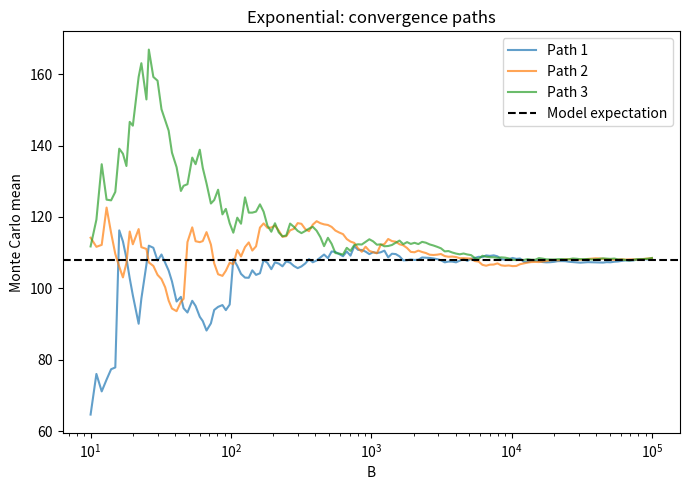
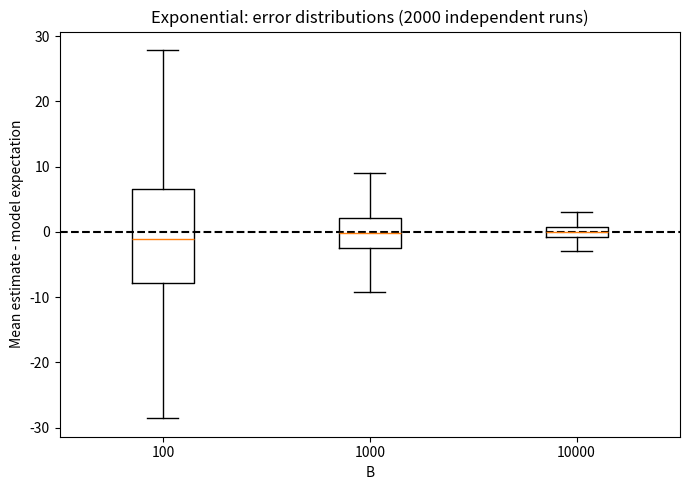
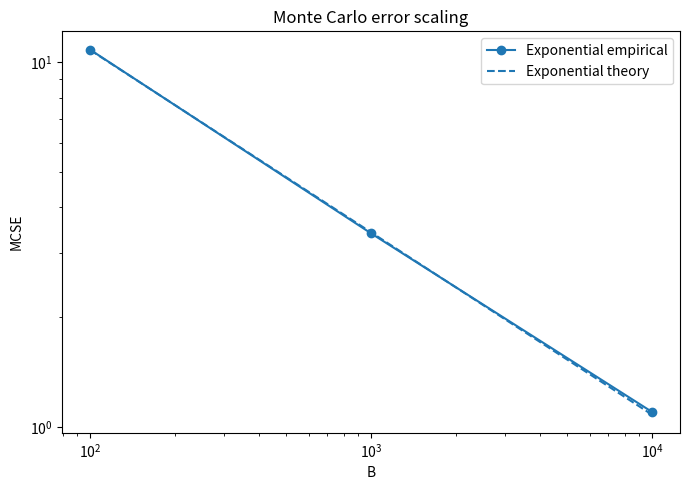
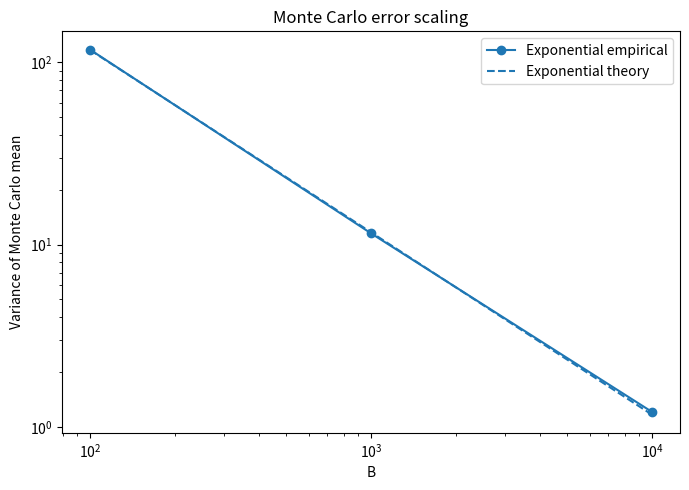
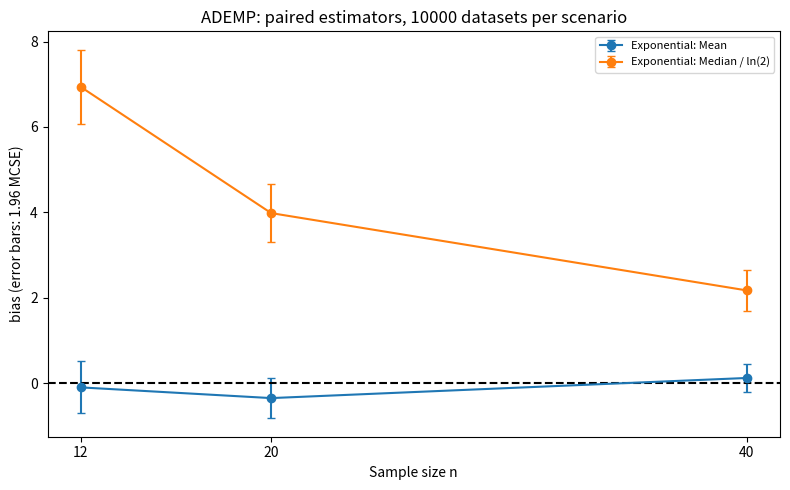
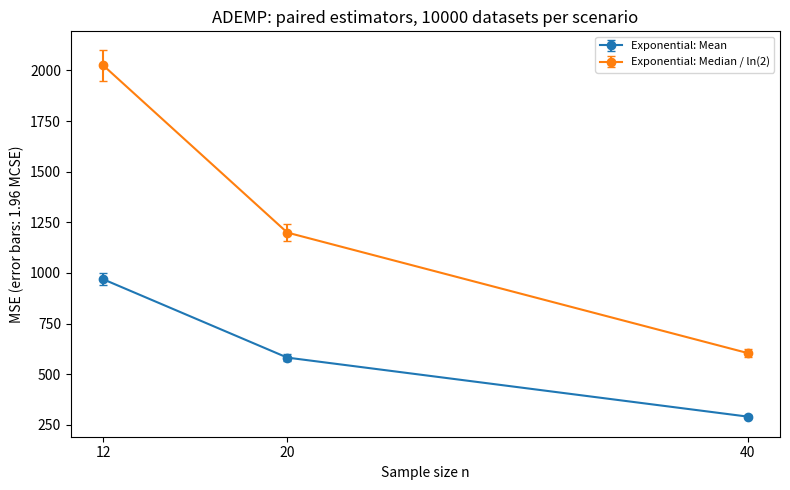
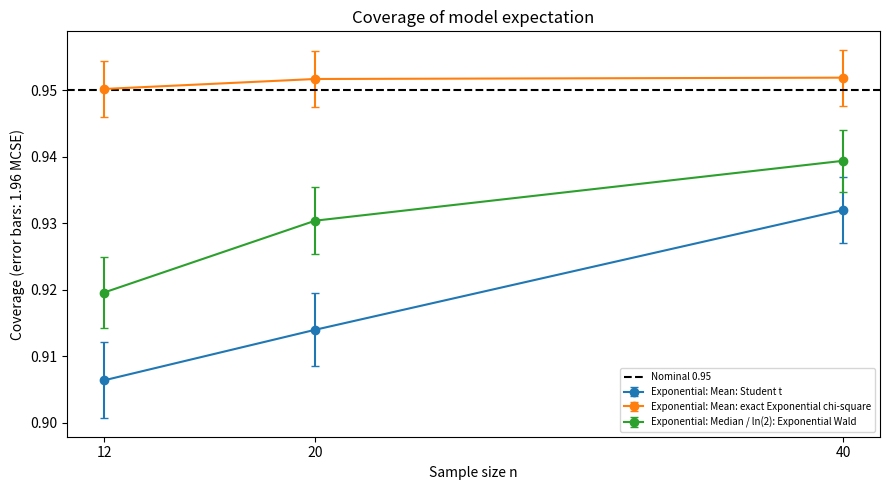
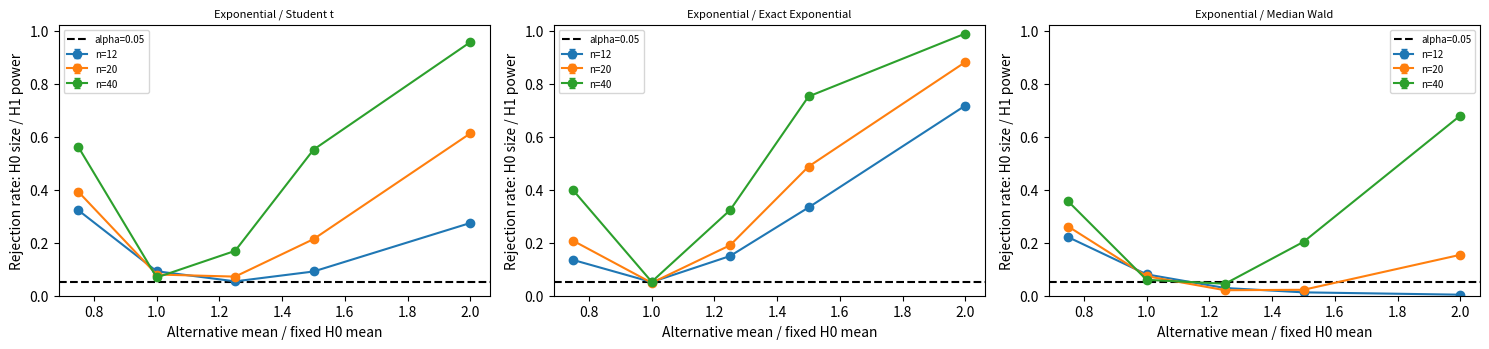

Write the Python code that produced these figures, in order.
"""AS3179 Chapter 8 — Dataset 1: Monte Carlo theo mô hình Exponential.

Cài thư viện một lần: python -m pip install numpy scipy pandas matplotlib
Chạy phân tích và xem hình: python data1.py
Chỉ in bảng số, không mở hình: python data1.py --no-plots
Kiểm tra công thức và chạy hai lần cùng seed: python data1.py --validate
Mô hình giả định: Exponential(loc=0, scale=mean(x)). Không kiểm định phân phối ở đây.
Phần kiểm tra phân phối chạy riêng: python check_exponential.py
Không tạo file kết quả hoặc báo cáo.
"""
import argparse
import sys
import numpy as np
import pandas as pd
from scipy import stats
import matplotlib
if '--no-plots' in sys.argv or '--validate' in sys.argv:
    matplotlib.use('Agg')
import matplotlib.pyplot as plt

SEED, ALPHA, B_MAIN, R_MC = 3179, .05, 10000, 2000
B_VALUES = [100, 1000, 10000, 100000]
MODELS = ['Exponential']
UNIT = 'original time unit (not specified in slide 5)'
TABLE_DATA = {}
FIGURE_NAMES = []
NO_PLOTS = False


def data():
    """Dữ liệu duy nhất: ví dụ (i), slide 5/71, không có thứ tự thời gian gốc."""
    return np.array([3, 5, 7, 18, 43, 85, 91, 98, 100, 130, 230, 487.])


def save_table(name, rows):
    """Giữ bảng trong bộ nhớ; không ghi tệp."""
    df = pd.DataFrame(rows)
    assert np.isfinite(df.select_dtypes(include='number').to_numpy()).all(), name
    assert not df.isna().any().any(), name
    TABLE_DATA[name] = df
    return df


def figure(name):
    """Giữ hình để xem ở cuối chương trình, hoặc đóng khi chạy --no-plots."""
    plt.tight_layout()
    FIGURE_NAMES.append(name)
    if NO_PLOTS:
        plt.close()
    else:
        plt.gcf().set_label(name)


def load(name):
    return TABLE_DATA[name].copy()


def rng(*key):
    return np.random.default_rng(np.random.SeedSequence(SEED, spawn_key=tuple(key)))


def binomial_mcse(p, b):
    return float(np.sqrt(p*(1-p)/b))


def exponential_model():
    """Tham số đầu vào cho mô phỏng; không thực hiện kiểm định độ phù hợp."""
    return stats.expon(loc=0, scale=data().mean())


# PHẦN C: ĐỊNH NGHĨA 1, ĐỊNH LÝ 1 VÀ MỆNH ĐỀ 1


def monte_carlo():
    convergence, verification, selection, probability, paths = [], [], [], [], []
    for j, (model, dist) in enumerate([('Exponential', exponential_model())]):
        mu, variance = dist.mean(), dist.var()
        draws = dist.rvs(size=max(B_VALUES), random_state=rng(2,j,0))
        for b in B_VALUES:
            z = draws[:b]
            mean, sd = z.mean(), z.std(ddof=1)
            se = sd/np.sqrt(b)
            convergence.append(dict(model=model, B=b, model_mean=mu, mean_MC=mean, sd_h=sd,
                MCSE=se, theoretical_MCSE=np.sqrt(variance/b), absolute_error=abs(mean-mu),
                ci_lower=mean-1.96*se, ci_upper=mean+1.96*se, unit=UNIT))
        # Independent paths; nested prefixes within each path visualize the strong LLN.
        checkpoints = np.unique(np.geomspace(10, max(B_VALUES), 150).astype(int))
        plt.figure(figsize=(7,5))
        for path in range(3):
            z = dist.rvs(size=max(B_VALUES), random_state=rng(2,j,1,path))
            cumulative = np.cumsum(z)
            means = cumulative[checkpoints-1]/checkpoints
            plt.plot(checkpoints, means, alpha=.7, label=f'Path {path+1}')
            paths.extend(dict(model=model,path=path+1,B=int(b),mean_MC=a,model_mean=mu)
                         for b,a in zip(checkpoints,means))
        plt.axhline(mu,color='black',linestyle='--',label='Model expectation')
        plt.xscale('log'); plt.xlabel('B'); plt.ylabel('Monte Carlo mean')
        plt.title(model+': convergence paths'); plt.legend(); figure('mc_paths_'+model.lower())
        errors = []
        for b in B_VALUES[:-1]:
            gen = rng(2,j,2,b)
            estimates, ses, sample_vars = [], [], []
            # Bounded memory, 2000 independent experiments (not 2000 prefixes).
            for start in range(0, R_MC, 100):
                z = dist.rvs(size=(min(100,R_MC-start),b),random_state=gen)
                estimates.extend(z.mean(axis=1)); sample_vars.extend(z.var(axis=1,ddof=1))
                ses.extend(z.std(axis=1,ddof=1)/np.sqrt(b))
            estimates, ses = np.array(estimates), np.array(ses)
            empvar = estimates.var(ddof=1)
            coverage = np.mean(abs(estimates-mu) <= 1.96*ses)
            verification.append(dict(model=model,B=b,R=R_MC,model_mean=mu,model_variance=variance,
                mean_estimates=estimates.mean(),bias_MC=estimates.mean()-mu,
                bias_MCSE=estimates.std(ddof=1)/np.sqrt(R_MC), empirical_variance=empvar,
                theoretical_variance=variance/b, B_times_empirical_variance=b*empvar,
                empirical_MCSE=np.sqrt(empvar), theoretical_MCSE=np.sqrt(variance/b),
                mean_sample_variance=np.mean(sample_vars), mean_estimated_MCSE=ses.mean(),
                coverage=coverage,coverage_MCSE=binomial_mcse(coverage,R_MC),unit=UNIT))
            errors.append(estimates-mu)
        plt.figure(figsize=(7,5))
        plt.boxplot(errors, tick_labels=[str(b) for b in B_VALUES[:-1]],showfliers=False)
        plt.axhline(0,color='black',linestyle='--'); plt.xlabel('B'); plt.ylabel('Mean estimate - model expectation')
        plt.title(model+': error distributions (2000 independent runs)')
        figure('mc_error_shrinkage_'+model.lower())
        for delta in [5.,2.,1.]:
            b = int(np.ceil(variance/delta**2))
            for rep in range(5):
                z = dist.rvs(size=b,random_state=rng(2,j,3,int(delta),rep))
                selection.append(dict(model=model,target_MCSE=delta,B_min=b,replicate=rep+1,
                    estimated_MCSE=z.std(ddof=1)/np.sqrt(b),theoretical_MCSE=np.sqrt(variance/b),unit=UNIT))
        p = float(dist.sf(200))
        for mode, target, b in [('main',0.,B_MAIN)]+[
                ('absolute',delta,int(np.ceil(1/(4*delta**2)))) for delta in [.02,.01,.005]]+[
                ('relative',c,int(np.ceil((1-p)/(p*c*c)))) for c in [.10,.05,.02]]:
            z = dist.rvs(size=b,random_state=rng(2,j,4,len(probability)))
            phat = np.mean(z >= 200)
            se = binomial_mcse(phat,b)
            probability.append(dict(model=model,mode=mode,target=target,B=b,threshold=200,
                p_model=p,p_hat=phat,MCSE=se,theoretical_MCSE=binomial_mcse(p,b),
                absolute_error=abs(phat-p),RMCSE=se/p,
                theoretical_RMCSE=np.sqrt((1-p)/(p*b)),bernoulli_variance=p*(1-p),
                worst_case_variance=.25,worst_case_MCSE=1/(2*np.sqrt(b)),unit='probability'))
    save_table('monte_carlo_convergence',convergence)
    df = save_table('mc_theorem_verification',verification)
    save_table('mc_sample_size_selection',selection)
    save_table('mc_probability',probability)
    save_table('mc_convergence_paths',paths)
    slopes = []
    for model in MODELS:
        d = df[df.model == model]
        slope = np.polyfit(np.log(d.B),np.log(d.empirical_MCSE),1)[0]
        slopes.append(dict(model=model,empirical_log_log_slope=slope,theoretical_slope=-.5))
    save_table('mc_mcse_slopes',slopes)
    for column, theory, name, label in [
            ('empirical_MCSE','theoretical_MCSE','mc_mcse','MCSE'),
            ('empirical_variance','theoretical_variance','mc_variance','Variance of Monte Carlo mean')]:
        plt.figure(figsize=(7,5))
        for model in MODELS:
            d = df[df.model == model]
            line, = plt.loglog(d.B,d[column],'o-',label=model+' empirical')
            plt.loglog(d.B,d[theory],'--',color=line.get_color(),label=model+' theory')
        plt.xlabel('B'); plt.ylabel(label); plt.title('Monte Carlo error scaling'); plt.legend()
        figure(name)
    print('02: completed Monte Carlo verification for the Exponential scenario',flush=True)


# PHẦN D: NGHIÊN CỨU MÔ PHỎNG ADEMP


def performance(model,n,method,t,theta):
    b = len(t)
    bias, sd = t.mean()-theta, t.std(ddof=1)
    q = (t-theta)**2
    mse = q.mean()
    identity = bias*bias+(b-1)/b*sd*sd
    # Delta-method MCSE using the empirical fourth moment, without assuming normal T.
    mcse_sd = np.std((t-t.mean())**2,ddof=1)/(2*sd*np.sqrt(b))
    return dict(model=model,n=n,B=b,method=method,theta_model=theta,bias=bias,
        bias_MCSE=sd/np.sqrt(b),EmpSE=sd,EmpSE_MCSE_fourth_moment=mcse_sd,
        MSE=mse,MSE_MCSE=q.std(ddof=1)/np.sqrt(b),RMSE=np.sqrt(mse),
        RMSE_MCSE_delta=q.std(ddof=1)/np.sqrt(b)/(2*np.sqrt(mse)),
        mse_identity_rhs=identity,mse_identity_error=abs(mse-identity),
        estimator_skewness=stats.skew(t,bias=False),unit=UNIT)


def interval_row(model,n,name,lower,upper,theta):
    coverage = np.mean((lower <= theta)&(theta <= upper))
    rejection = np.mean((theta < lower)|(theta > upper))
    return dict(model=model,n=n,B=len(lower),interval=name,theta_model=theta,
        coverage=coverage,coverage_MCSE=binomial_mcse(coverage,len(lower)),
        rejection_under_H0=rejection,rejection_MCSE=binomial_mcse(rejection,len(lower)),
        mean_interval_width=np.mean(upper-lower),
        width_MCSE=np.std(upper-lower,ddof=1)/np.sqrt(len(lower)),unit=UNIT)


def simulation_study():
    metrics, coverage_rows, comparisons, theory = [], [], [], []
    for j,(model,dist) in enumerate([('Exponential', exponential_model())]):
        theta = dist.mean()
        median_limit = dist.median()/np.log(2)
        theory.append(dict(model=model,theta_model=theta,corrected_median_probability_limit=median_limit,
            asymptotic_bias_of_exp_corrected_median=median_limit-theta,
            population_median=dist.median(),unit=UNIT))
        for n in [12,20,40]:
            samples = dist.rvs(size=(B_MAIN,n),random_state=rng(3,j,n,0))
            means = samples.mean(axis=1)
            medians = np.median(samples,axis=1)/np.log(2)
            s = samples.std(axis=1,ddof=1)
            for method,t in [('Mean',means),('Median / ln(2)',medians)]:
                metrics.append(performance(model,n,method,t,theta))
            # t interval and corresponding two-sided t test: identical decisions.
            half = stats.t.ppf(.975,n-1)*s/np.sqrt(n)
            row = interval_row(model,n,'Mean: Student t',means-half,means+half,theta)
            pvals = 2*stats.t.sf(abs(means-theta)/(s/np.sqrt(n)),n-1)
            assert np.isclose(row['rejection_under_H0'],np.mean(pvals < ALPHA))
            coverage_rows.append(row)
            # Asymptotic exponential Wald interval for the corrected median.
            half_m = stats.norm.ppf(.975)*medians/(np.log(2)*np.sqrt(n))
            coverage_rows.append(interval_row(model,n,'Median / ln(2): Exponential Wald',
                medians-half_m,medians+half_m,theta))
            if model == 'Exponential':
                lo,hi = 2*n*means/stats.chi2.ppf([.975,.025],2*n)[:,None]
                coverage_rows.append(interval_row(model,n,'Mean: exact Exponential chi-square',lo,hi,theta))
            l1, l2 = (means-theta)**2, (medians-theta)**2
            delta = l1-l2
            # Fresh datasets for method 2, independent of method 1's samples.
            independent = dist.rvs(size=(B_MAIN,n),random_state=rng(3,j,n,1))
            independent_l2 = (np.median(independent,axis=1)/np.log(2)-theta)**2
            independent_delta = l1-independent_l2
            covariance = np.cov(l1,l2,ddof=1)[0,1]
            var_formula = l1.var(ddof=1)+l2.var(ddof=1)-2*covariance
            assert np.isclose(var_formula,delta.var(ddof=1))
            se = delta.std(ddof=1)/np.sqrt(B_MAIN)
            comparisons.append(dict(model=model,n=n,B=B_MAIN,
                MSE_mean_minus_MSE_median=delta.mean(),paired_MCSE=se,
                delta_ci_lower=delta.mean()-1.96*se,delta_ci_upper=delta.mean()+1.96*se,
                loss_correlation=np.corrcoef(l1,l2)[0,1],loss_covariance=covariance,
                empirical_variance_delta=delta.var(ddof=1),variance_delta_formula=var_formula,
                independent_delta=independent_delta.mean(),
                independent_MCSE=independent_delta.std(ddof=1)/np.sqrt(B_MAIN),
                unpaired_MCSE_from_marginals=np.sqrt((l1.var(ddof=1)+l2.var(ddof=1))/B_MAIN),
                unit='squared original time unit'))
    df = save_table('simulation_bias_mse',metrics)
    cov = save_table('simulation_coverage',coverage_rows)
    save_table('simulation_method_comparison',comparisons)
    save_table('simulation_median_theory',theory)
    for column,se,name in [('bias','bias_MCSE','simulation_bias'),('MSE','MSE_MCSE','simulation_mse')]:
        plt.figure(figsize=(8,5))
        for (model,method),d in df.groupby(['model','method']):
            plt.errorbar(d.n,d[column],yerr=1.96*d[se],marker='o',capsize=3,label=model+': '+method)
        if column == 'bias':
            plt.axhline(0,color='black',linestyle='--')
        plt.xticks([12,20,40]); plt.xlabel('Sample size n'); plt.ylabel(column+' (error bars: 1.96 MCSE)')
        plt.title('ADEMP: paired estimators, 10000 datasets per scenario'); plt.legend(fontsize=8)
        figure(name)
    plt.figure(figsize=(9,5))
    for (model,interval),d in cov.groupby(['model','interval']):
        plt.errorbar(d.n,d.coverage,yerr=1.96*d.coverage_MCSE,marker='o',capsize=3,label=model+': '+interval)
    plt.axhline(.95,color='black',linestyle='--',label='Nominal 0.95')
    plt.xticks([12,20,40]); plt.xlabel('Sample size n'); plt.ylabel('Coverage (error bars: 1.96 MCSE)')
    plt.title('Coverage of model expectation'); plt.legend(fontsize=7)
    figure('simulation_coverage')
    print('03: completed ADEMP study: Exponential x 3 n x 10000 datasets',flush=True)


# KIỂM TRA CÔNG THỨC VÀ TÁI LẬP, KHÔNG CẦN FILE validate.py.
def check_statistics():
    x = data()
    assert len(x) == 12 and x.max() == 487
    for name, frame in TABLE_DATA.items():
        assert not frame.isna().any().any(), name
        assert np.isfinite(frame.select_dtypes(include='number').to_numpy()).all(), name
    theta = x.mean()
    assert np.isclose(exponential_model().mean(), theta)
    assert np.isclose(exponential_model().var(), theta**2)
    theorem = load('mc_theorem_verification')
    assert len(theorem) == 3 and (theorem.R == R_MC).all()
    assert np.allclose(theorem.theoretical_variance, theorem.model_variance/theorem.B)
    assert np.allclose(theorem.bias_MCSE, np.sqrt(theorem.empirical_variance/R_MC))
    assert np.allclose(theorem.B_times_empirical_variance, theorem.B*theorem.empirical_variance)
    assert np.allclose(theorem.coverage_MCSE,
                       np.sqrt(theorem.coverage*(1-theorem.coverage)/R_MC))
    selection = load('mc_sample_size_selection')
    for row in selection.itertuples():
        variance = theta**2
        assert row.B_min == np.ceil(variance/row.target_MCSE**2)
        assert row.theoretical_MCSE <= row.target_MCSE*(1+1e-10)
    probability = load('mc_probability')
    assert (probability.bernoulli_variance <= .25).all()
    assert np.allclose(probability.RMCSE, probability.MCSE/probability.p_model)
    assert np.allclose(probability.theoretical_RMCSE,
                       np.sqrt((1-probability.p_model)/(probability.p_model*probability.B)))
    metrics = load('simulation_bias_mse')
    assert len(metrics) == 6 and (metrics.B == B_MAIN).all()
    assert np.allclose(metrics.MSE, metrics.bias**2+(B_MAIN-1)/B_MAIN*metrics.EmpSE**2)
    assert np.allclose(metrics.bias_MCSE, metrics.EmpSE/np.sqrt(B_MAIN))
    assert np.allclose(metrics.RMSE**2, metrics.MSE)
    assert metrics.mse_identity_error.max() < 1e-8
    # Đối chiếu độc lập bằng kỳ vọng thống kê thứ tự dưới Exponential.
    for row in metrics[(metrics.model == 'Exponential') &
                       (metrics.method == 'Median / ln(2)')].itertuples():
        n = row.n
        mean_order_lower = theta*np.sum(1/np.arange(n-n//2+1, n+1))
        mean_order_upper = theta*np.sum(1/np.arange(n-(n//2+1)+1, n+1))
        exact_bias = (mean_order_lower+mean_order_upper)/(2*np.log(2))-theta
        assert abs(row.bias-exact_bias) < 5*row.bias_MCSE
    coverage = load('simulation_coverage')
    assert np.allclose(coverage.coverage+coverage.rejection_under_H0, 1)
    comparison = load('simulation_method_comparison')
    assert np.allclose(comparison.empirical_variance_delta, comparison.variance_delta_formula)
    assert np.allclose(comparison.paired_MCSE,
                       np.sqrt(comparison.empirical_variance_delta/B_MAIN))
    check_power_results(TABLE_DATA)
    assert len(TABLE_DATA) == 14 and len(FIGURE_NAMES) == 8
    assert all((frame.model == 'Exponential').all() for frame in TABLE_DATA.values())


def power_row(scenario,test,n1,n2,pvalues,truth,null_value,**extra):
    # Fixed H0 is supplied independently of the data-generating truth.
    b = len(pvalues)
    count = int(np.sum(pvalues < ALPHA))
    rate = count/b
    z = stats.norm.ppf(.975)
    denominator = 1+z*z/b
    center = (rate+z*z/(2*b))/denominator
    half = z*np.sqrt(rate*(1-rate)/b+z*z/(4*b*b))/denominator
    quantity = 'type_I_error' if np.isclose(truth,null_value) else 'power'
    return dict(scenario=scenario,test=test,n1=n1,n2=n2,B=b,alpha=ALPHA,
        H0_value=null_value,truth=truth,effect=truth-null_value,quantity=quantity,
        rejected_count=count,rejection_rate=rate,MCSE=np.sqrt(rate*(1-rate)/b),
        mc_ci_lower=max(0.,center-half),mc_ci_upper=min(1.,center+half),**extra)


def check_power_results(tables):
    power = tables['simulation_power']
    control = tables['simulation_power_null_control']
    assert (power.quantity == 'power').all()
    assert not np.isclose(power.truth,power.H0_value).any()
    assert (control.quantity == 'type_I_error').all()
    assert np.isclose(control.truth,control.H0_value).all()
    for frame in [power,control]:
        assert frame.H0_value.nunique() == 1
        assert (frame.B == B_MAIN).all() and (frame.alpha == ALPHA).all()
        assert np.allclose(frame.rejection_rate,frame.rejected_count/frame.B)
        assert np.allclose(frame.MCSE,np.sqrt(frame.rejection_rate*(1-frame.rejection_rate)/frame.B))
        assert ((frame.mc_ci_lower >= 0)&(frame.mc_ci_upper <= 1)).all()
        assert ((frame.mc_ci_lower <= frame.rejection_rate+1e-12)&
                (frame.rejection_rate <= frame.mc_ci_upper+1e-12)).all()


def plot_power_results(power,control,xcolumn,xlabel,finish):
    rates = pd.concat([power,control],ignore_index=True)
    scenarios = list(rates.scenario.unique())
    tests = list(rates.test.unique())
    fig,axes = plt.subplots(len(scenarios),len(tests),
        figsize=(5*len(tests),3.6*len(scenarios)),squeeze=False)
    for row,scenario in enumerate(scenarios):
        for col,test in enumerate(tests):
            ax = axes[row,col]
            selected = rates[(rates.scenario==scenario)&(rates.test==test)]
            for (n1,n2),values in selected.groupby(['n1','n2']):
                values = values.sort_values(xcolumn)
                label = f'n={n1}' if n2==0 else f'n=({n1},{n2})'
                error = np.vstack([np.maximum(0,values.rejection_rate-values.mc_ci_lower),
                                   np.maximum(0,values.mc_ci_upper-values.rejection_rate)])
                ax.errorbar(values[xcolumn],values.rejection_rate,yerr=error,marker='o',
                            capsize=2,label=label)
            ax.axhline(ALPHA,color='black',linestyle='--',label='alpha=0.05')
            ax.set_title(scenario+' / '+test,fontsize=8)
            ax.set_xlabel(xlabel); ax.set_ylabel('Rejection rate: H0 size / H1 power')
            ax.set_ylim(0,1.02); ax.legend(fontsize=7)
    finish('simulation_power')


def run_analysis():
    TABLE_DATA.clear()
    FIGURE_NAMES.clear()
    print(f'Exponential scenario: theta={data().mean():.6g}, lambda={1/data().mean():.8g}', flush=True)
    print('1/4: Monte Carlo theory verification.', flush=True)
    monte_carlo()
    print('2/4: ADEMP simulation study.', flush=True)
    simulation_study()
    print('3/4: power under fixed-H0 alternatives.', flush=True)
    power_study()
    print('4/4: Formula checks.', flush=True)
    check_statistics()


def print_results():
    """In các bảng tính toán để người dùng tự viết báo cáo."""
    raw_replicates = {'mc_convergence_paths'}
    with pd.option_context('display.float_format', lambda value: f'{value:.6g}'):
        for name, frame in TABLE_DATA.items():
            if name in raw_replicates:
                continue
            print(f'\n=== {name} ===', flush=True)
            print(frame.to_string(index=False), flush=True)
    # Bước 16–18: không tự chia nhóm hoặc coi danh sách tăng dần là thứ tự thời gian.
    print('\nPermutation test: not performed; group labels and original time order unavailable.', flush=True)


def main():
    global NO_PLOTS
    parser = argparse.ArgumentParser(description='Dataset 1: Monte Carlo under an assumed Exponential model')
    parser.add_argument('--no-plots', action='store_true', help='Print numerical tables without opening plots')
    parser.add_argument('--validate', action='store_true', help='Run twice and check reproducibility; no plots')
    args = parser.parse_args()
    NO_PLOTS = args.no_plots or args.validate
    run_analysis()
    if args.validate:
        first = {name: frame.copy(deep=True) for name, frame in TABLE_DATA.items()}
        first_figures = FIGURE_NAMES.copy()
        print('Validation: running the complete analysis again with the same seed.', flush=True)
        run_analysis()
        assert set(first) == set(TABLE_DATA)
        for name, frame in first.items():
            assert frame.equals(TABLE_DATA[name]), f'Non-reproducible table: {name}'
        assert first_figures == FIGURE_NAMES
        print(f'VALIDATION PASSED: {len(TABLE_DATA)} tables identical over two full runs.', flush=True)
    print_results()
    print(f'Python {sys.version.split()[0]}; NumPy {np.__version__}; '
          f'Pandas {pd.__version__}; Matplotlib {matplotlib.__version__}; seed={SEED}.', flush=True)
    print('No result files or folders were created. All calculations are in data1.py.', flush=True)
    if not NO_PLOTS:
        print('Close the Matplotlib windows to finish.', flush=True)
        plt.show()


def power_study():
    # H0: mu=theta0 cố định. H1: mu=ratio*theta0; tuyệt đối không thay H0 bằng mu_H1.
    theta0 = data().mean()
    ratios = [.75,1.,1.25,1.5,2.]
    save_table('power_design',[dict(model='Exponential',H0_mean=theta0,
        alternative_mean_ratios='0.75,1,1.25,1.5,2',sample_sizes='12,20,40',B=B_MAIN,
        alpha=ALPHA,alternative='two-sided',
        tests='Student t; exact Exponential chi-square; corrected-median Wald',
        interpretation='ratio=1: Type I control; other ratios: power')])
    rows,reference = [],[]
    for index,ratio in enumerate(ratios):
        mu = ratio*theta0
        for n in [12,20,40]:
            samples = rng(30,index,n).exponential(mu,size=(B_MAIN,n))
            means = samples.mean(axis=1)
            sample_sd = samples.std(axis=1,ddof=1)
            median = np.median(samples,axis=1)/np.log(2)
            p_t = 2*stats.t.sf(abs((means-theta0)/(sample_sd/np.sqrt(n))),n-1)
            pivot = 2*n*means/theta0
            p_exact = np.minimum(1.,2*np.minimum(stats.chi2.cdf(pivot,2*n),stats.chi2.sf(pivot,2*n)))
            median_se = median/(np.log(2)*np.sqrt(n))
            p_median = 2*stats.norm.sf(abs((median-theta0)/median_se))
            for name,pvalues in [('Student t',p_t),('Exact Exponential',p_exact),('Median Wald',p_median)]:
                rows.append(power_row('Exponential',name,n,0,pvalues,mu,theta0,
                    model='Exponential',alternative_ratio=ratio,unit='original time unit'))
            # Đối chiếu độc lập: dưới H1, pivot_H0 = ratio * chi-square(2n).
            critical = stats.chi2.ppf([ALPHA/2,1-ALPHA/2],2*n)
            exact_rate = stats.chi2.cdf(critical[0]/ratio,2*n)+stats.chi2.sf(critical[1]/ratio,2*n)
            simulated_rate = np.mean(p_exact < ALPHA)
            reference.append(dict(model='Exponential',n=n,alternative_ratio=ratio,H0_mean=theta0,
                alternative_mean=mu,quantity='type_I_error' if ratio == 1 else 'power',
                exact_rejection_probability=exact_rate,simulated_rejection_rate=simulated_rate,
                MCSE=np.sqrt(exact_rate*(1-exact_rate)/B_MAIN),
                difference=simulated_rate-exact_rate))
            if ratio == 1:
                assert np.isclose(exact_rate,ALPHA)
    power = save_table('simulation_power',[row for row in rows if row['quantity'] == 'power'])
    control = save_table('simulation_power_null_control',[row for row in rows if row['quantity'] == 'type_I_error'])
    save_table('simulation_power_exact_reference',reference)
    plot_power_results(power,control,'alternative_ratio','Alternative mean / fixed H0 mean',figure)


if __name__ == '__main__':
    main()
